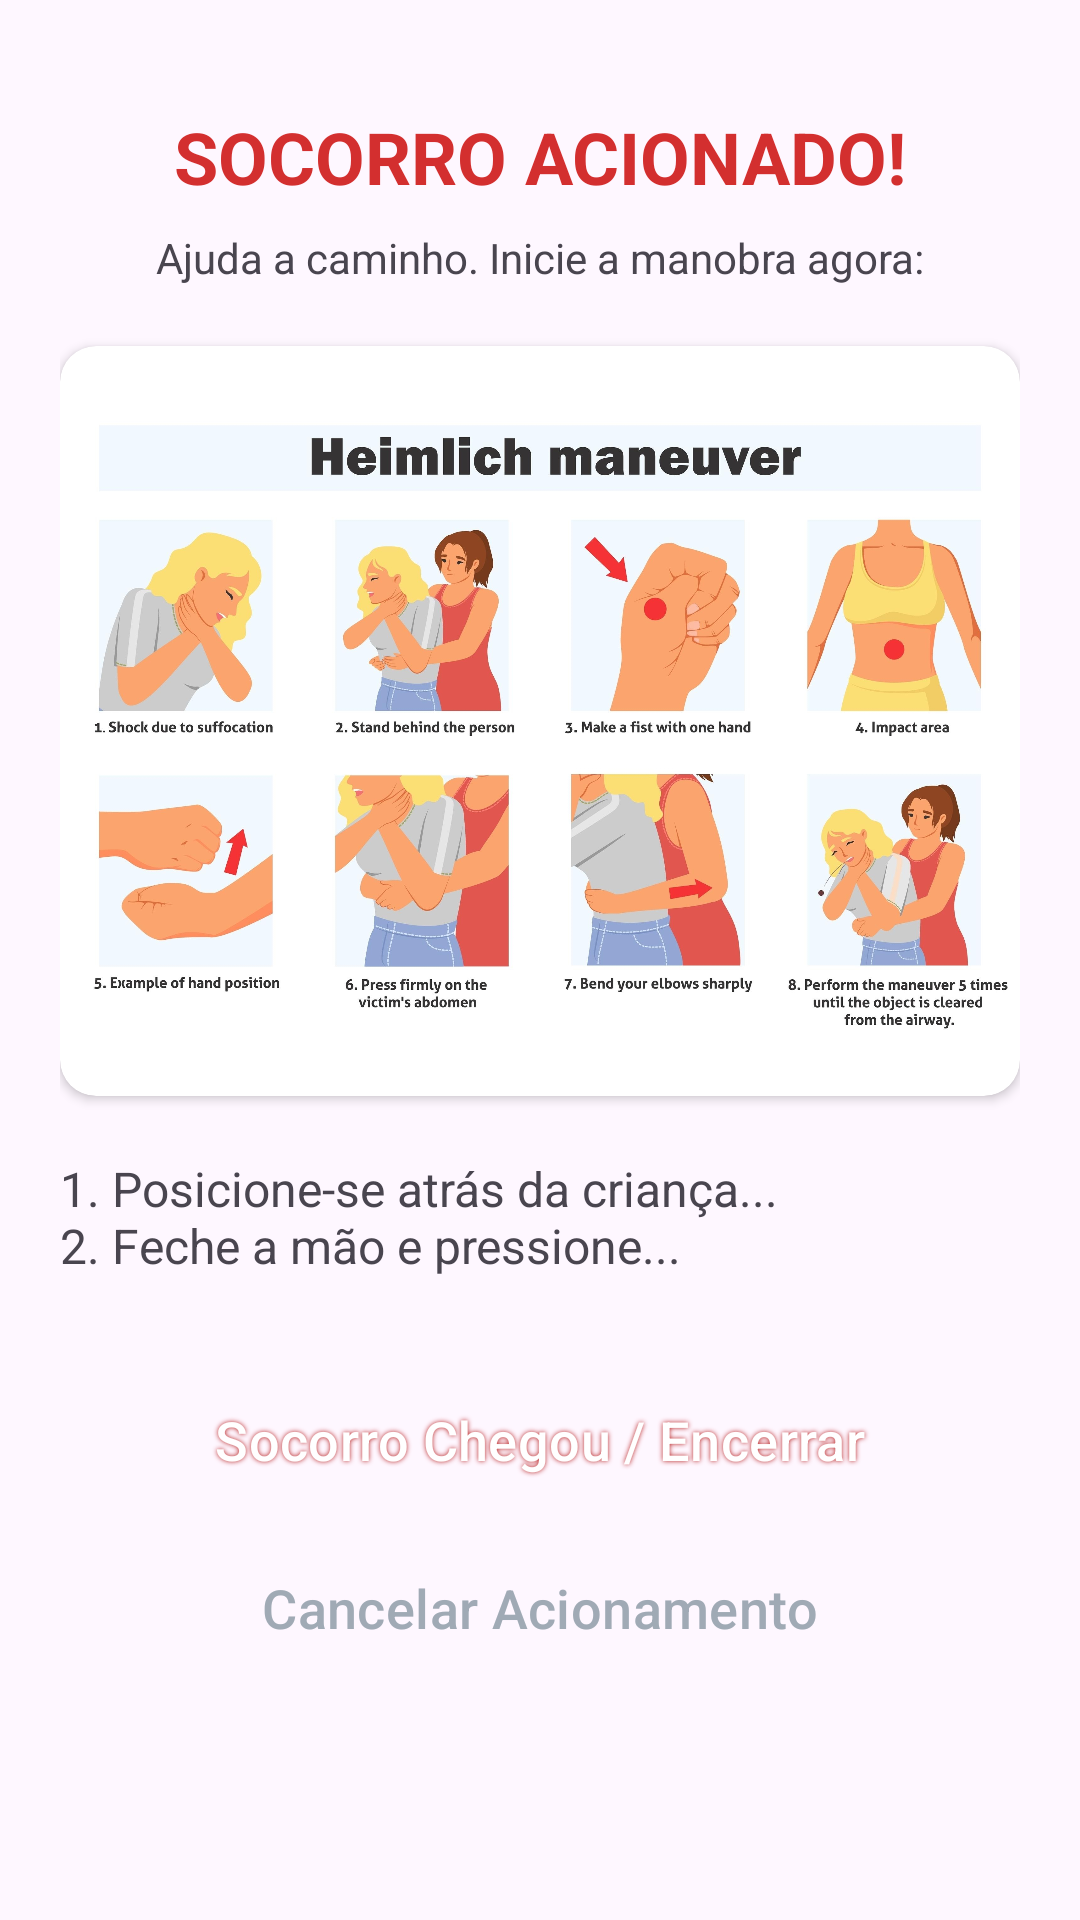

Produce the Android XML layout that renders to this screen, including the resource entries it uses.
<!-- AndroidManifest.xml: application theme Theme.SOSEngasgo_Android -->
<!-- res/layout/activity_sucesso.xml -->
<ScrollView
    xmlns:android="http://schemas.android.com/apk/res/android"
    xmlns:app="http://schemas.android.com/apk/res-auto"
    xmlns:tools="http://schemas.android.com/tools"
    android:layout_width="match_parent"
    android:layout_height="match_parent"
    android:fillViewport="true">

    <androidx.constraintlayout.widget.ConstraintLayout
        android:layout_width="match_parent"
        android:layout_height="wrap_content"
        android:padding="20dp">

        <TextView
            android:id="@+id/txt_status"
            style="@style/telaTitulo"
            android:layout_width="match_parent"
            android:layout_height="wrap_content"
            android:text="@string/acionamento_status_title"
            android:textAlignment="center"
            app:layout_constraintTop_toTopOf="parent" />

        <TextView
            android:id="@+id/txt_instrucao_topo"
            android:layout_width="match_parent"
            android:layout_height="wrap_content"
            android:layout_marginTop="8dp"
            android:text="@string/acionamento_status_detalhes"
            android:textAlignment="center"
            app:layout_constraintTop_toBottomOf="@id/txt_status"
            tools:layout_editor_absoluteX="20dp" />

        <androidx.cardview.widget.CardView
            android:id="@+id/card_video"
            android:layout_width="match_parent"
            android:layout_height="250dp"
            android:layout_marginTop="20dp"
            app:cardCornerRadius="12dp"
            app:layout_constraintTop_toBottomOf="@id/txt_instrucao_topo">

            <ImageView
                android:layout_width="match_parent"
                android:layout_height="match_parent"
                android:scaleType="fitCenter"
                android:src="@drawable/placeholder_heimlich"
                android:contentDescription="@string/img_manobra_desc_TEMP" />
        </androidx.cardview.widget.CardView>

        <TextView
            android:id="@+id/txt_passo_a_passo"
            android:layout_width="match_parent"
            android:layout_height="wrap_content"
            android:layout_marginTop="20dp"
            android:text="@string/acionamento_manobra_desc"
            android:textSize="16sp"
            app:layout_constraintTop_toBottomOf="@id/card_video" />

        <Button
            android:id="@+id/btn_finalizar"
            style="@style/btnPattern"
            android:layout_width="match_parent"
            android:layout_height="wrap_content"
            android:layout_marginTop="30dp"
            android:text="@string/btn_finalizar"
            app:layout_constraintTop_toBottomOf="@id/txt_passo_a_passo" />

        <Button
            android:id="@+id/btn_cancelar_acionamento"
            style="@style/btnTextPattern"
            android:layout_width="0dp"
            android:layout_height="wrap_content"
            android:layout_marginTop="8dp"
            android:text="@string/btn_cancelar_acionamento"
            app:layout_constraintTop_toBottomOf="@id/btn_finalizar"
            app:layout_constraintStart_toStartOf="parent"
            app:layout_constraintEnd_toEndOf="parent" />

    </androidx.constraintlayout.widget.ConstraintLayout>
</ScrollView>
<!-- resources referenced by this layout -->
<resources>
  <!-- drawable placeholder_heimlich: jpeg bitmap (drawable, 316370 bytes) -->
  <string name="acionamento_manobra_desc">1. Posicione-se atrás da criança...\n2. Feche a mão e pressione...</string>
  <string name="acionamento_status_detalhes">Ajuda a caminho. Inicie a manobra agora:</string>
  <string name="acionamento_status_title">SOCORRO ACIONADO!</string>
  <string name="btn_cancelar_acionamento">Cancelar Acionamento</string>
  <string name="btn_finalizar">Socorro Chegou / Encerrar</string>
  <string name="img_manobra_desc_TEMP">Imagem temporária de orientação da manobra Heimlich</string>
  <style name="btnPattern" parent="Widget.Material3.Button">
          <item name="android:textSize">18sp</item>
          <item name="android:textColor">@color/white</item>
          <item name="android:backgroundTint">@color/primary_red</item>
          <item name="android:shadowColor">@color/primary_dark_red</item>
          <item name="android:shadowDx">0</item>
          <item name="android:shadowDy">0</item>
          <item name="android:shadowRadius">4</item>
          <item name="android:elevation">4dp</item>
      </style>
  <style name="btnTextPattern" parent="Widget.Material3.Button.TextButton">
          <item name="android:textSize">18sp</item>
          <item name="android:textColor">@color/gray_text</item>
          <item name="android:elevation">0dp</item>
      </style>
  <style name="telaTitulo" parent="">
          <item name="android:textStyle">bold</item>
          <item name="android:textSize">24sp</item>
          <item name="android:layout_marginTop">16dp</item>
          <item name="android:textColor">@color/primary_red</item>
      </style>
  <style name="Theme.SOSEngasgo_Android" parent="Base.Theme.SOSEngasgo_Android" />
  <color name="white">#FFFFFF</color>
  <color name="primary_red">#D32F2F</color>
  <color name="primary_dark_red">#B71C1C</color>
  <color name="gray_text">#A0AAB5</color>
  <style name="Base.Theme.SOSEngasgo_Android" parent="Theme.Material3.DayNight.NoActionBar">
          <item name="android:windowLightStatusBar">true</item>
      </style>
</resources>
